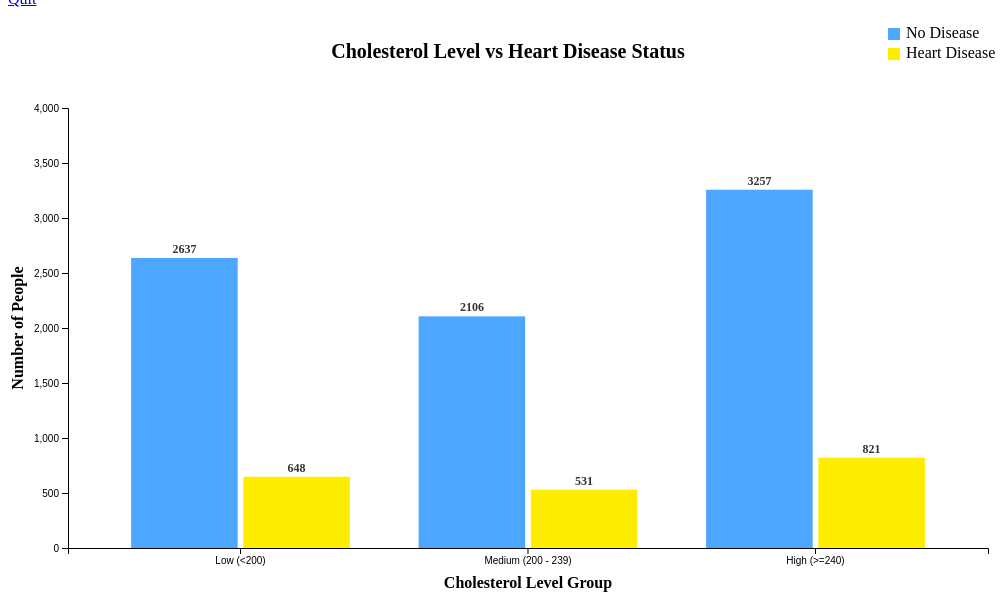
D3 v7 page, settled after 360 driven frames (6 s of simulated time); the page loaded 1 data file(s).


// ── ../JS/5_Task5.js
// Load dữ liệu và xử lý
d3.csv("../5_cleaned_heart_disease1.csv", d3.autoType).then(data => {
    //Nhóm dữ liệu theo nhóm cholesterol, đếm số người theo trạng thái bệnh
    const grouped = d3.rollups(
      data,
      v => ({
        "No Disease": v.filter(d => d["Heart Disease Status"] === 0).length,
        "Heart Disease": v.filter(d => d["Heart Disease Status"] === 1).length
      }),
      d => getCholGroup(d["Cholesterol Level"])
    );
  
    const categories = ["No Disease", "Heart Disease"];
    const cholGroups = ["Low (<200)", "Medium (200 - 239)", "High (>=240)"];
  
    const formattedData = cholGroups.map(group => {
      const found = grouped.find(d => d[0] === group);
      return {
        group,
        ...(
          found
            ? found[1]
            : { "No Disease": 0, "Heart Disease": 0 }
        )
      };
    });
//Các thông số chung về kích thước, lề, hiển thị thông tin, màu sắc,...
const svg = d3.select("svg");
const margin = { top: 100, right: 20, bottom: 60, left: 60 };
const width = +svg.attr("width") - margin.left - margin.right;
const height = +svg.attr("height") - margin.top - margin.bottom;
const chart = svg.append("g").attr("transform", `translate(${margin.left},${margin.top})`);

const tooltip = d3.select("#tooltip");

const color = d3.scaleOrdinal()
  .domain(["No Disease", "Heart Disease"])
  .range(["#4da6ff", "#ffed00"]); // xanh: no, vàng: yes

// Phân loại cholesterol theo 3 nhóm 
function getCholGroup(level) {
  if (level < 200) return "Low (<200)";
  else if (level < 240) return "Medium (200 - 239)";
  else return "High (>=240)";
}

// Tạo tỷ lệ x0 cho các nhóm cholesterol
  const x0 = d3.scaleBand()
    .domain(cholGroups)
    .range([0, width])
    .padding(0.2);
// Tạo tỷ lệ x1 cho trạng thái bệnh tim trong mỗi nhóm cholesterol
  const x1 = d3.scaleBand()
    .domain(categories)
    .range([0, x0.bandwidth()])
    .padding(0.05);
// Tạo tỷ lệ y biểu thị số người
  const y = d3.scaleLinear()
    .domain([0, d3.max(formattedData, d => Math.max(d["No Disease"], d["Heart Disease"])) * 1.1])
    .nice()
    .range([height, 0]);
// Thêm trục x (các nhóm cholesterol)
  chart.append("g")
    .attr("transform", `translate(0,${height})`)
    .call(d3.axisBottom(x0));
// Thêm trục y (số người) 
  chart.append("g")
    .call(d3.axisLeft(y));
// Tạo nhóm cột cho từng nhóm cholesterol
  const barGroups = chart.selectAll(".bar-group")
    .data(formattedData)
    .enter()
    .append("g")
    .attr("transform", d => `translate(${x0(d.group)},0)`)
    .attr("class", "bar-group");
// vẽ cột
  barGroups.selectAll("rect")
    .data(d => categories.map(key => ({ key, value: d[key], group: d.group })))
    .enter()
    .append("rect")
    .attr("x", d => x1(d.key))
    .attr("y", d => y(d.value))
    .attr("width", x1.bandwidth())
    .attr("height", d => height - y(d.value))
    .attr("fill", d => color(d.key))
    .on("mouseover", (event, d) => {
      d3.select(event.currentTarget).attr("fill", "lightpink");
      tooltip.style("opacity", 1)
             .html(`<strong>${d.group} Cholesterol</strong><br>${d.key}: <strong>${d.value}</strong>`)
             .style("left", (event.pageX + 10) + "px")
             .style("top", (event.pageY - 28) + "px");
    })
    .on("mouseover", (event, d) => {
      const hoverColor = d.key === "No Disease" ? "#b3e0ff" : "deeppink";
      d3.select(event.currentTarget).attr("fill", hoverColor);
      tooltip.style("opacity", 1)
             .html(`<strong>${d.group} Cholesterol</strong><br>${d.key}: <strong>${d.value}</strong>`)
             .style("left", (event.pageX + 10) + "px")
             .style("top", (event.pageY - 28) + "px");
    })
    .on("mousemove", event => {
      tooltip.style("left", (event.pageX + 10) + "px")
             .style("top", (event.pageY - 28) + "px");
    })
    .on("mouseout", (event, d) => {
      d3.select(event.currentTarget).attr("fill", color(d.key));
      tooltip.style("opacity", 0);
    });
// thêm label số liệu 
  barGroups.selectAll("text")
    .data(d => categories.map(key => ({ key, value: d[key], group: d.group })))
    .enter()
    .append("text")
    .attr("x", d => x1(d.key) + x1.bandwidth() / 2)
    .attr("y", d => y(d.value) - 5)
    .attr("text-anchor", "middle")
    .attr("fill", "#333")
    .attr("font-size", "12px")
    .style("font-weight", "bold")
    .text(d => d.value);

  const legend = svg.append("g")
    .attr("transform", `translate(${width + margin.left - 100}, 20)`);

  categories.forEach((key, i) => {
    const g = legend.append("g")
      .attr("transform", `translate(0, ${i * 20})`);
    g.append("rect")
      .attr("width", 12)
      .attr("height", 12)
      .attr("fill", color(key));
    g.append("text")
      .attr("x", 18)
      .attr("y", 10)
      .text(key)
      .attr("class", "legend");
  });
  // thêm tên biểu đồ
  svg.append("text")
    .attr("x", (width + margin.left + margin.right) / 2)
    .attr("y", margin.top / 2)
    .attr("text-anchor", "middle")
    .style("font-size", "20px")
    .style("font-weight", "bold")
    .text("Cholesterol Level vs Heart Disease Status");
  // tên trục x
  svg.append("text")
    .attr("x", width / 2 + margin.left)
    .attr("y", height + margin.top + 40)
    .attr("text-anchor", "middle")
    .style("font-weight", "bold")
    .text("Cholesterol Level Group");
  // tên trục y
  svg.append("text")
    .attr("transform", "rotate(-90)")
    .attr("x", -height / 2 - margin.top)
    .attr("y", margin.left - 45)
    .attr("text-anchor", "middle")
    .style("font-weight", "bold")
    .text("Number of People");
});


### data: ../5_cleaned_heart_disease1.csv
Age, Gender, Blood Pressure, Cholesterol Level, Exercise Habits, Smoking, Family Heart Disease, BMI, Alcohol Consumption, Stress Level, Heart Disease Status
56, 1, 153, 155, 0, 1, 1, 24.99, 0, 2, 0
69, 0, 146, 286, 0, 0, 1, 25.22, 2, 0, 0
46, 1, 126, 216, 1, 0, 0, 29.86, 1, 1, 0
32, 0, 122, 293, 0, 1, 1, 24.13, 1, 0, 0
60, 1, 166, 242, 1, 1, 1, 20.49, 1, 0, 0
25, 1, 152, 257, 1, 1, 0, 28.14, 1, 2, 0
78, 0, 121, 175, 0, 1, 1, 18.04, 2, 2, 0
38, 0, 161, 187, 1, 1, 1, 34.74, 1, 2, 0
56, 0, 135, 291, 1, 0, 1, 34.49, 0, 1, 0
75, 1, 144, 252, 1, 1, 1, 30.14, 1, 2, 0
36, 0, 179, 191, 0, 0, 1, 34.45, 2, 0, 0
40, 0, 134, 296, 0, 0, 1, 31.74, 1, 2, 0
28, 0, 143, 215, 0, 1, 0, 33.34, 2, 1, 0
28, 0, 134, 191, 0, 1, 0, 19.42, 1, 1, 0
41, 0, 150, 187, 0, 0, 1, 37.39, 2, 1, 0
70, 1, 133, 290, 2, 1, 1, 32.17, 2, 1, 0
53, 0, 173, 255, 2, 0, 1, 31.43, 2, 2, 0
57, 0, 133, 245, 1, 0, 1, 26.52, 2, 0, 0
41, 1, 125, 219, 2, 1, 1, 18.62, 0, 0, 0
20, 0, 133, 187, 0, 1, 0, 37.83, 2, 0, 0
39, 0, 136, 246, 0, 1, 1, 39.68, 2, 0, 0
70, 0, 137, 257, 0, 0, 0, 35.77, 1, 1, 0
19, 0, 139, 268, 1, 0, 1, 38.13, 0, 0, 0
41, 0, 170, 300, 1, 0, 0, 20.66, 0, 1, 0
61, 1, 136, 223, 1, 1, 0, 20.83, 0, 0, 0
47, 1, 135, 206, 1, 0, 0, 37.35, 2, 0, 0
55, 1, 159, 259, 1, 1, 0, 19.27, 1, 0, 0
19, 0, 158, 228, 1, 1, 1, 20.05, 1, 0, 0
77, 1, 171, 300, 2, 0, 1, 35.97, 0, 0, 0
38, 0, 151, 185, 0, 1, 1, 30.25, 1, 1, 0
50, 0, 179, 206, 2, 0, 1, 26.62, 1, 2, 0
29, 0, 163, 278, 1, 1, 1, 30.18, 2, 2, 0
75, 1, 128, 152, 0, 1, 0, 37.33, 1, 1, 0
39, 1, 146, 163, 0, 0, 1, 34.66, 1, 0, 0
78, 1, 165, 183, 0, 1, 0, 33.22, 0, 1, 0
61, 0, 171, 219, 2, 0, 1, 39.49, 0, 1, 0
42, 1, 152, 218, 0, 1, 0, 29.47, 0, 2, 0
66, 0, 129, 253, 1, 0, 1, 18.14, 1, 1, 0
44, 1, 136, 178, 1, 0, 0, 27.44, 0, 0, 0
76, 1, 168, 197, 2, 1, 0, 20.12, 1, 1, 0
80, 0, 168, 243, 2, 1, 1, 20.56, 2, 2, 0
59, 0, 155, 228, 1, 0, 0, 23.61, 2, 0, 0
45, 1, 136, 266, 2, 0, 0, 26.39, 2, 2, 0
77, 1, 137, 293, 0, 0, 1, 28.6, 2, 0, 0
33, 1, 171, 287, 2, 0, 1, 21.74, 0, 0, 0
32, 0, 142, 296, 0, 1, 0, 24.86, 1, 2, 0
79, 0, 153, 216, 0, 1, 1, 24.08, 2, 2, 0
79, 1, 127, 281, 0, 1, 0, 26.04, 1, 1, 0
64, 1, 132, 224, 0, 1, 0, 20.38, 0, 1, 0
79, 0, 142, 177, 0, 1, 0, 26.74, 0, 0, 0
68, 1, 176, 270, 1, 0, 0, 30.2, 2, 0, 0
61, 0, 173, 158, 1, 0, 1, 20.13, 2, 0, 0
72, 0, 139, 283, 1, 1, 1, 29.46, 2, 0, 0
69, 0, 141, 272, 0, 1, 1, 34.63, 0, 1, 0
74, 0, 166, 198, 2, 0, 1, 18.18, 2, 1, 0
20, 0, 171, 240, 2, 1, 1, 19.05, 1, 2, 0
54, 0, 142, 274, 0, 1, 1, 28.26, 1, 1, 0
68, 1, 160, 225, 2, 0, 0, 37.2, 1, 0, 0
24, 0, 154, 299, 0, 1, 0, 39.95, 1, 1, 0
38, 0, 122, 253, 2, 1, 0, 20.05, 2, 0, 0
... 9,940 more rows